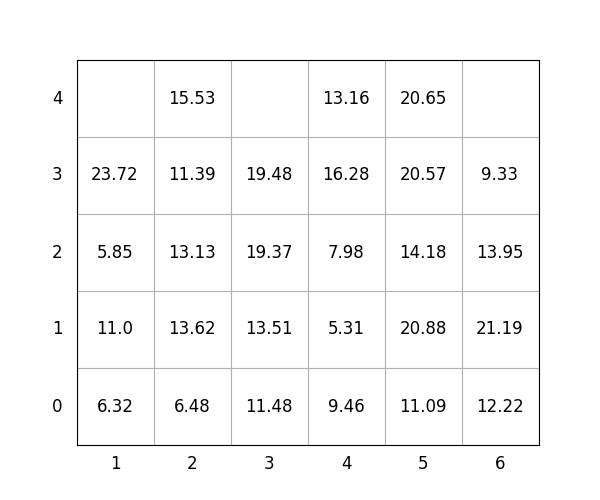

The data file committed next to this chart (first rows):
idx, loc_x, loc_y, loc_z, weight, group, score, seq, reloc, size(ft)
1, 6, 0, 0, 12.22, 2, 212.2, 1, 0, 20
2, 2, 0, 0, 6.48, 0, 6.48, 2, 1.0, 20
3, 5, 0, 0, 11.09, 3, 311.1, 3, 1.0, 20
4, 6, 0, 1, 21.19, 3, 321.2, 4, 1.0, 20
5, 5, 0, 1, 20.88, 3, 320.9, 5, 1.0, 20
6, 3, 0, 0, 11.48, 1, 111.5, 6, 1.0, 20
7, 3, 0, 1, 13.51, 0, 13.51, 7, 1.0, 20
8, 5, 0, 2, 14.18, 3, 314.2, 8, 1.0, 20
9, 3, 0, 2, 19.37, 1, 119.4, 9, 1.0, 20
10, 1, 0, 0, 6.32, 0, 6.32, 10, 1.0, 20
11, 6, 0, 2, 13.95, 3, 313.9, 11, 1.0, 20
12, 2, 0, 1, 13.62, 0, 13.62, 12, 1.0, 20
13, 4, 0, 0, 9.46, 2, 209.5, 13, 1.0, 20
14, 4, 0, 1, 5.31, 2, 205.3, 14, 1.0, 20
15, 3, 0, 3, 19.48, 2, 219.5, 15, 1.0, 20
16, 1, 0, 1, 11.0, 0, 11.0, 16, 1.0, 20
17, 2, 0, 2, 13.13, 1, 113.1, 17, 1.0, 20
18, 5, 0, 3, 20.57, 3, 320.6, 18, 1.0, 20
19, 5, 0, 4, 20.65, 3, 320.6, 19, 1.0, 20
20, 4, 0, 2, 7.98, 2, 208, 20, 1.0, 20
21, 2, 0, 3, 11.39, 1, 111.4, 21, 1.0, 20
22, 4, 0, 3, 16.28, 2, 216.3, 22, 1.0, 20
23, 1, 0, 2, 5.85, 0, 5.85, 23, 1.0, 20
24, 4, 0, 4, 13.16, 2, 213.2, 24, 1.0, 20
25, 1, 0, 3, 23.72, 0, 23.72, 25, 1.0, 20
26, 2, 0, 4, 15.53, 1, 115.5, 26, 1.0, 20
27, 6, 0, 3, 9.33, 3, 309.3, 27, 1.0, 20
